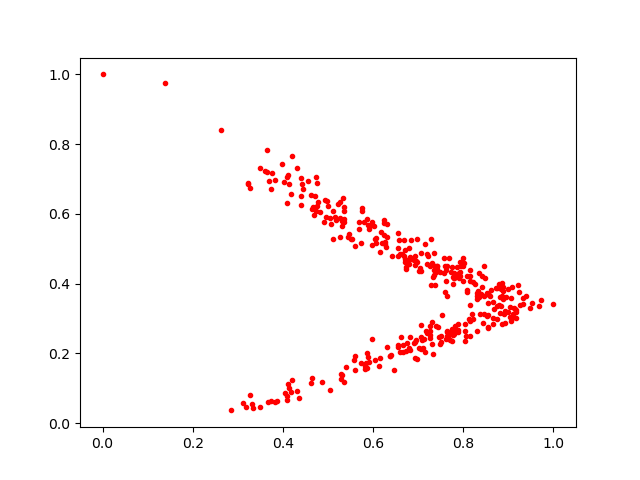

The table this chart was drawn from, first rows:
0.65468854, 0.22237754
0.5541, 0.5284
0.7763, 0.399
0.5317, 0.5784
0.5105, 0.6072
0.6818, 0.2108
0.6631, 0.4837
0.535, 0.6069
0.7861, 0.4462
0.83, 0.3655
0.7282, 0.3956
0.5258, 0.5324
0.4306, 0.7327
0.8545, 0.3093
0.9027, 0.3041
0.6419, 0.4781
0.4991, 0.6237
0.733, 0.4182
0.4393, 0.6517
0.3269, 0.08041
0.5502, 0.5279
0.8799, 0.3381
0.6233, 0.5395
0.8859, 0.3653
0.7998, 0.4501
0.5102, 0.528
0.5286, 0.1399
0.94, 0.3642
0.6663, 0.2037
0.809, 0.3814
0.8593, 0.3658
0.7992, 0.4743
0.7803, 0.2565
0.7685, 0.2537
0.5354, 0.5775
0.698, 0.1837
0.972, 0.3537
0.6909, 0.4672
1.0, 0.3404
0.7342, 0.4888
0.4702, 0.6502
0.7418, 0.4491
0.7746, 0.2703
0.5761, 0.6071
0.493, 0.6388
0.585, 0.172
0.673, 0.4649
0.9079, 0.3889
0.4862, 0.1164
0.7726, 0.4343
0.5223, 0.6272
0.4404, 0.7028
0.3184, 0.04536
0.8984, 0.3187
0.5739, 0.5174
0.7686, 0.4726
0.7428, 0.4423
0.7487, 0.4325
0.7476, 0.2267
0.7145, 0.5139
0.8303, 0.3571
... 309 more rows
